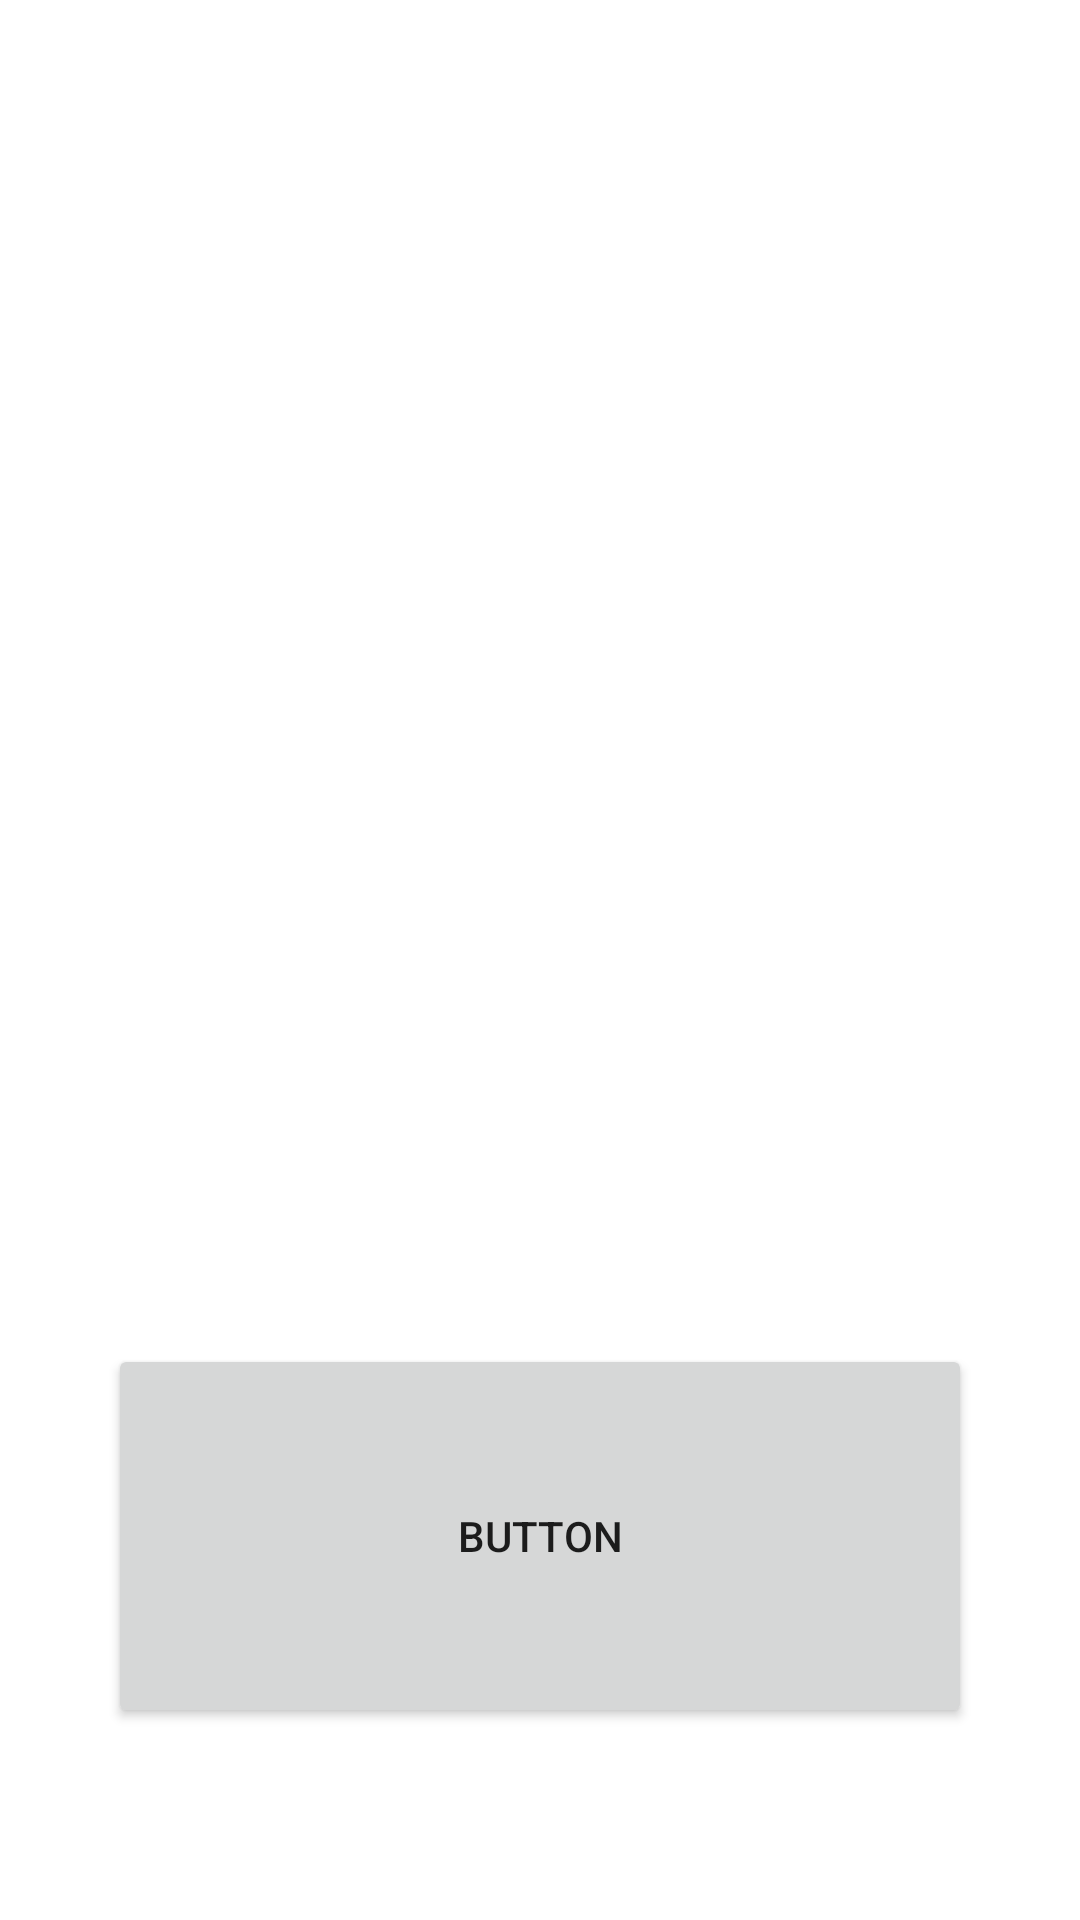

Android layout source for this screen:
<!-- AndroidManifest.xml: application theme Theme.AlphaVersion1 -->
<!-- res/layout/activity_main5.xml -->
<?xml version="1.0" encoding="utf-8"?>
<LinearLayout xmlns:android="http://schemas.android.com/apk/res/android"
    xmlns:app="http://schemas.android.com/apk/res-auto"
    xmlns:tools="http://schemas.android.com/tools"
    android:layout_width="match_parent"
    android:layout_height="match_parent"
    tools:context=".MainActivity5">

    <Space
        android:layout_width="0dp"
        android:layout_height="match_parent"
        android:layout_weight="10" />

    <LinearLayout
        android:layout_width="0dp"
        android:layout_height="match_parent"
        android:layout_weight="80"
        android:orientation="vertical">

        <Space
            android:layout_width="match_parent"
            android:layout_height="0dp"
            android:layout_weight="10" />

        <ListView
            android:id="@+id/lv"
            android:layout_width="match_parent"
            android:layout_height="0dp"
            android:layout_weight="50">

        </ListView>

        <Space
            android:layout_width="match_parent"
            android:layout_height="0dp"
            android:layout_weight="10" />

        <Button
            android:layout_width="match_parent"
            android:layout_height="0dp"
            android:layout_weight="20"
            android:onClick="changeValue"
            android:text="Button" />

        <Space
            android:layout_width="match_parent"
            android:layout_height="0dp"
            android:layout_weight="10" />
    </LinearLayout>

    <Space
        android:layout_width="0dp"
        android:layout_height="match_parent"
        android:layout_weight="10" />
</LinearLayout>
<!-- resources referenced by this layout -->
<resources>
  <style name="Theme.AlphaVersion1" parent="Theme.MaterialComponents.DayNight.DarkActionBar">
          
          <item name="colorPrimary">@color/purple_500</item>
          <item name="colorPrimaryVariant">@color/purple_700</item>
          <item name="colorOnPrimary">@color/white</item>
          
          <item name="colorSecondary">@color/teal_200</item>
          <item name="colorSecondaryVariant">@color/teal_700</item>
          <item name="colorOnSecondary">@color/black</item>
          
          <item name="android:statusBarColor">?attr/colorPrimaryVariant</item>
          
      </style>
  <!-- not gathered from this repository: default colours our renderer supplied (Android Studio template values) -->
  <color name="purple_500">#FF6200EE</color>
  <color name="purple_700">#FF3700B3</color>
  <color name="teal_200">#FF03DAC5</color>
  <color name="teal_700">#FF018786</color>
  <color name="black">#FF000000</color>
  <color name="white">#FFFFFFFF</color>
</resources>
